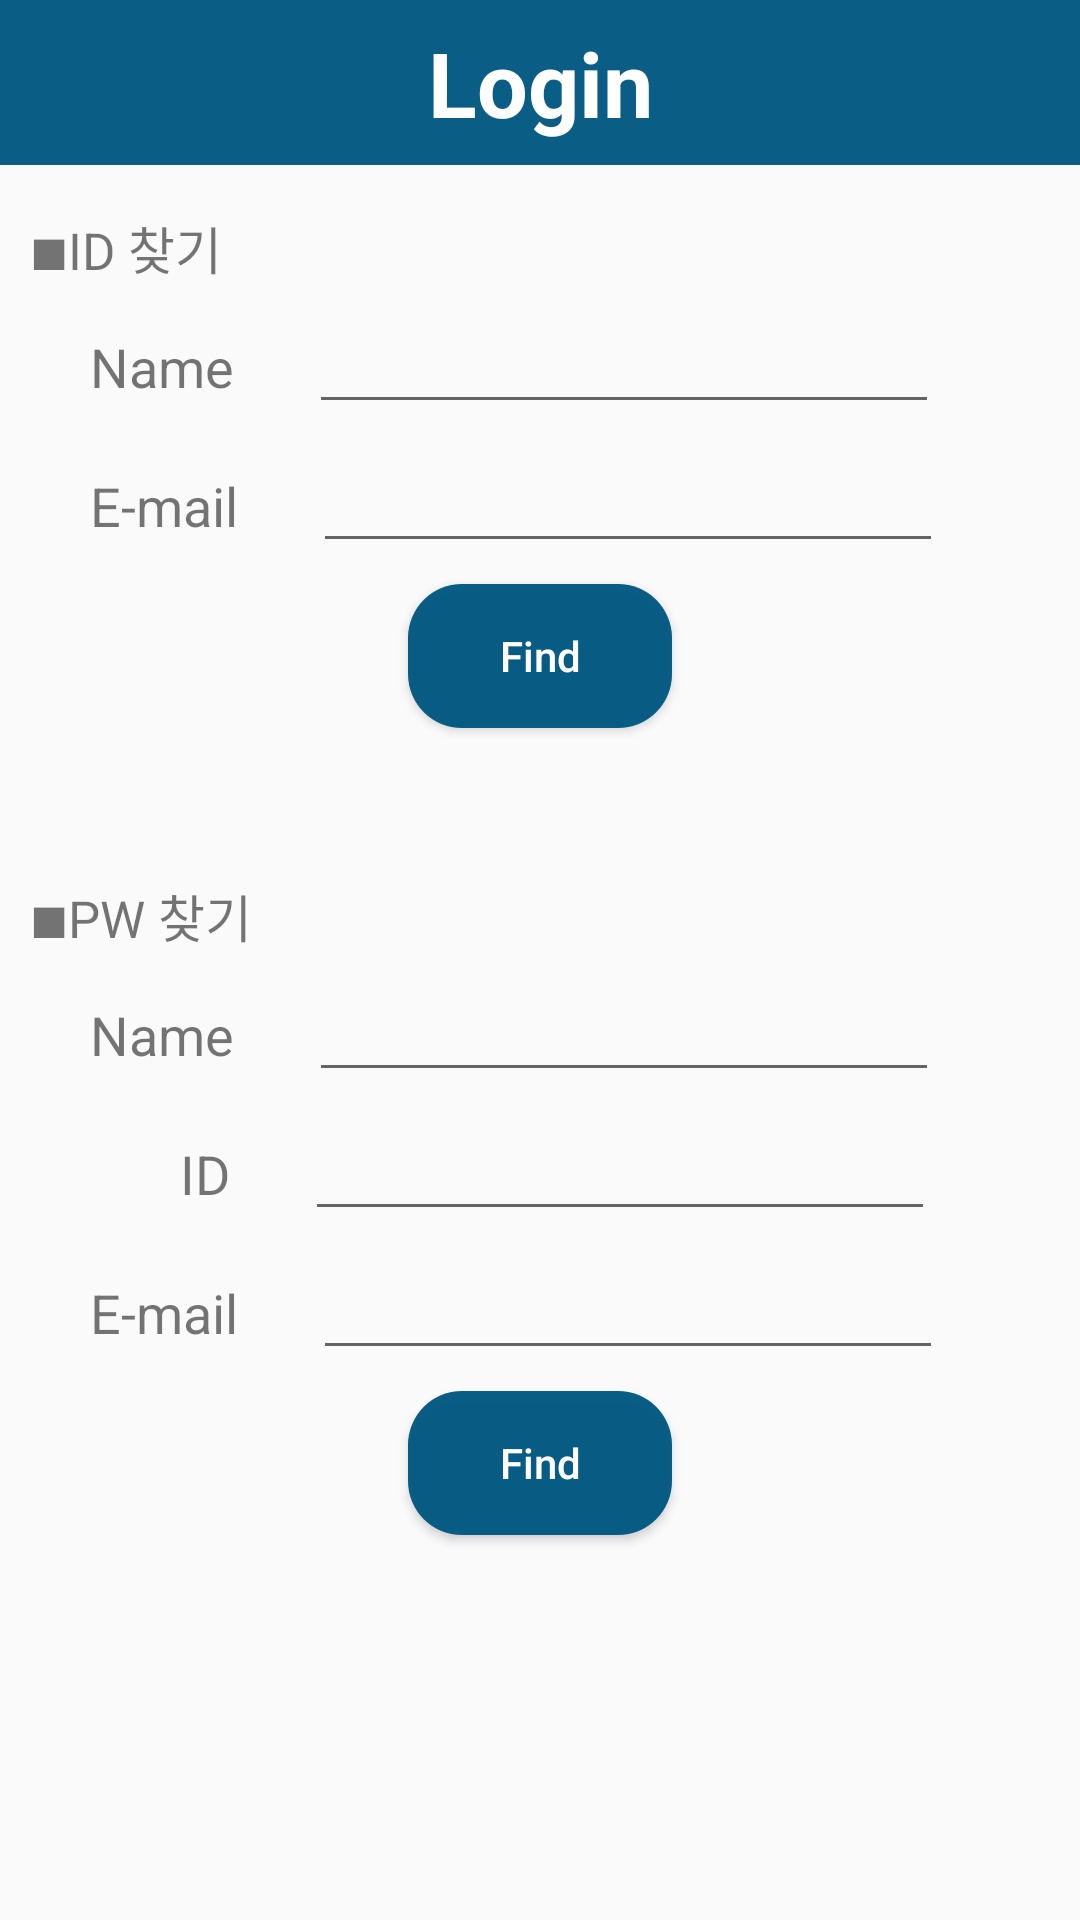

Here is an Android app screen rendered from its layout file. Give the layout XML and the strings, colors and styles it references.
<!-- AndroidManifest.xml: application theme AppTheme -->
<!-- res/layout/find_activity.xml -->
<?xml version="1.0" encoding="utf-8"?>
<LinearLayout xmlns:android="http://schemas.android.com/apk/res/android"
    xmlns:app="http://schemas.android.com/apk/res-auto"
    xmlns:tools="http://schemas.android.com/tools"
    android:layout_width="match_parent"
    android:layout_height="match_parent"
    android:orientation="vertical"
    tools:context=".FindPage">

    <TextView
        android:id="@+id/textView6"
        android:layout_width="match_parent"
        android:layout_height="55dp"
        android:background="@color/colorPrimary"
        android:gravity="center"
        android:text="Login"
        android:textColor="@android:color/background_light"
        android:textSize="30sp"
        android:textStyle="bold" />

    <TextView
        android:layout_width="match_parent"
        android:layout_height="wrap_content"
        android:layout_marginLeft="10dp"
        android:layout_marginTop="15dp"
        android:text="■ID 찾기"
        android:textSize="17sp" />

    <LinearLayout
        android:layout_width="match_parent"
        android:layout_height="wrap_content"
        android:layout_marginLeft="30dp"
        android:layout_marginTop="5dp"
        android:layout_marginBottom="0dp"
        android:orientation="horizontal">

        <TextView
            android:id="@+id/textView15"
            android:layout_width="wrap_content"
            android:layout_height="wrap_content"
            android:gravity="left"
            android:paddingRight="25dp"
            android:text="Name"
            android:textSize="18sp" />

        <EditText
            android:id="@+id/iptFindId1"
            android:layout_width="wrap_content"
            android:layout_height="wrap_content"
            android:layout_marginRight="25dp"
            android:ems="10"
            android:hapticFeedbackEnabled="false"
            android:inputType="textPersonName"
            android:selectAllOnFocus="false" />

    </LinearLayout>

    <LinearLayout
        android:layout_width="match_parent"
        android:layout_height="wrap_content"
        android:layout_marginLeft="30dp"
        android:layout_marginTop="5dp"
        android:layout_marginBottom="0dp"
        android:orientation="horizontal">

        <TextView
            android:id="@+id/textView16"
            android:layout_width="wrap_content"
            android:layout_height="wrap_content"
            android:gravity="left"
            android:paddingRight="25dp"
            android:text="E-mail"
            android:textSize="18sp" />

        <EditText
            android:id="@+id/iptFindId2"
            android:layout_width="wrap_content"
            android:layout_height="wrap_content"
            android:layout_marginRight="25dp"
            android:ems="10"
            android:hapticFeedbackEnabled="false"
            android:inputType="textPersonName"
            android:selectAllOnFocus="false" />

    </LinearLayout>

    <Button
        android:id="@+id/btnFindId"
        android:layout_width="wrap_content"
        android:layout_height="wrap_content"
        android:layout_gravity="center"
        android:layout_marginTop="7dp"
        android:background="@drawable/button_layout"
        android:onClick="onBtnFindIdClicked"
        android:text="Find"
        android:textAllCaps="false"
        android:textColor="#FFFFFF" />


    <TextView
        android:layout_width="match_parent"
        android:layout_height="wrap_content"
        android:layout_marginLeft="10dp"
        android:layout_marginTop="50dp"
        android:text="■PW 찾기"
        android:textSize="17sp" />

    <LinearLayout
        android:layout_width="match_parent"
        android:layout_height="wrap_content"
        android:layout_marginLeft="30dp"
        android:layout_marginTop="5dp"
        android:layout_marginBottom="0dp"
        android:orientation="horizontal">

        <TextView
            android:layout_width="wrap_content"
            android:layout_height="wrap_content"
            android:gravity="left"
            android:paddingRight="25dp"
            android:text="Name"
            android:textSize="18sp" />

        <EditText
            android:id="@+id/iptFindPw1"
            android:layout_width="wrap_content"
            android:layout_height="wrap_content"
            android:layout_marginRight="25dp"
            android:ems="10"
            android:hapticFeedbackEnabled="false"
            android:inputType="textPersonName"
            android:selectAllOnFocus="false" />

    </LinearLayout>

    <LinearLayout
        android:layout_width="match_parent"
        android:layout_height="wrap_content"
        android:layout_marginLeft="30dp"
        android:layout_marginTop="5dp"
        android:layout_marginBottom="0dp"
        android:orientation="horizontal">

        <TextView
            android:layout_width="wrap_content"
            android:layout_height="wrap_content"
            android:layout_marginLeft="30dp"
            android:paddingRight="25dp"
            android:text="ID"
            android:textSize="18sp" />

        <EditText
            android:id="@+id/iptFindPw2"
            android:layout_width="wrap_content"
            android:layout_height="wrap_content"
            android:layout_marginRight="25dp"
            android:ems="10"
            android:hapticFeedbackEnabled="false"
            android:inputType="textPersonName"
            android:selectAllOnFocus="false" />

    </LinearLayout>

    <LinearLayout
        android:layout_width="match_parent"
        android:layout_height="wrap_content"
        android:layout_marginLeft="30dp"
        android:layout_marginTop="5dp"
        android:layout_marginBottom="0dp"
        android:orientation="horizontal">

        <TextView
            android:layout_width="wrap_content"
            android:layout_height="wrap_content"
            android:gravity="left"
            android:paddingRight="25dp"
            android:text="E-mail"
            android:textSize="18sp" />

        <EditText
            android:id="@+id/iptFindPw3"
            android:layout_width="wrap_content"
            android:layout_height="wrap_content"
            android:layout_marginRight="25dp"
            android:ems="10"
            android:hapticFeedbackEnabled="false"
            android:inputType="textPersonName"
            android:selectAllOnFocus="false" />

    </LinearLayout>

    <Button
        android:id="@+id/btnFindPw"
        android:layout_width="wrap_content"
        android:layout_height="wrap_content"
        android:layout_gravity="center"
        android:layout_marginTop="7dp"
        android:background="@drawable/button_layout"
        android:onClick="onBtnFindPwClicked"
        android:text="Find"
        android:textAllCaps="false"
        android:textColor="#FFFFFF" />

</LinearLayout>
<!-- resources referenced by this layout -->
<resources>
  <color name="colorPrimary">#F5005880</color>
  <!-- drawable button_layout (drawable) -->
  <?xml version="1.0" encoding="utf-8"?>
  <shape xmlns:android="http://schemas.android.com/apk/res/android"
               android:shape="rectangle">
      <solid android:color="@color/colorPrimary"/>
      <corners android:radius="18dp"/>
  
  </shape>
  <style name="AppTheme" parent="Theme.AppCompat.Light.DarkActionBar">
          
          <item name="colorPrimary">@color/colorPrimary</item>
          <item name="colorPrimaryDark">@color/colorPrimaryDark</item>
          <item name="colorAccent">@color/colorAccent</item>
  
          <item name="windowActionBar">false</item>
          <item name="windowNoTitle">true</item>
      </style>
  <color name="colorPrimaryDark">#00574B</color>
  <color name="colorAccent">#F5005880</color>
</resources>
